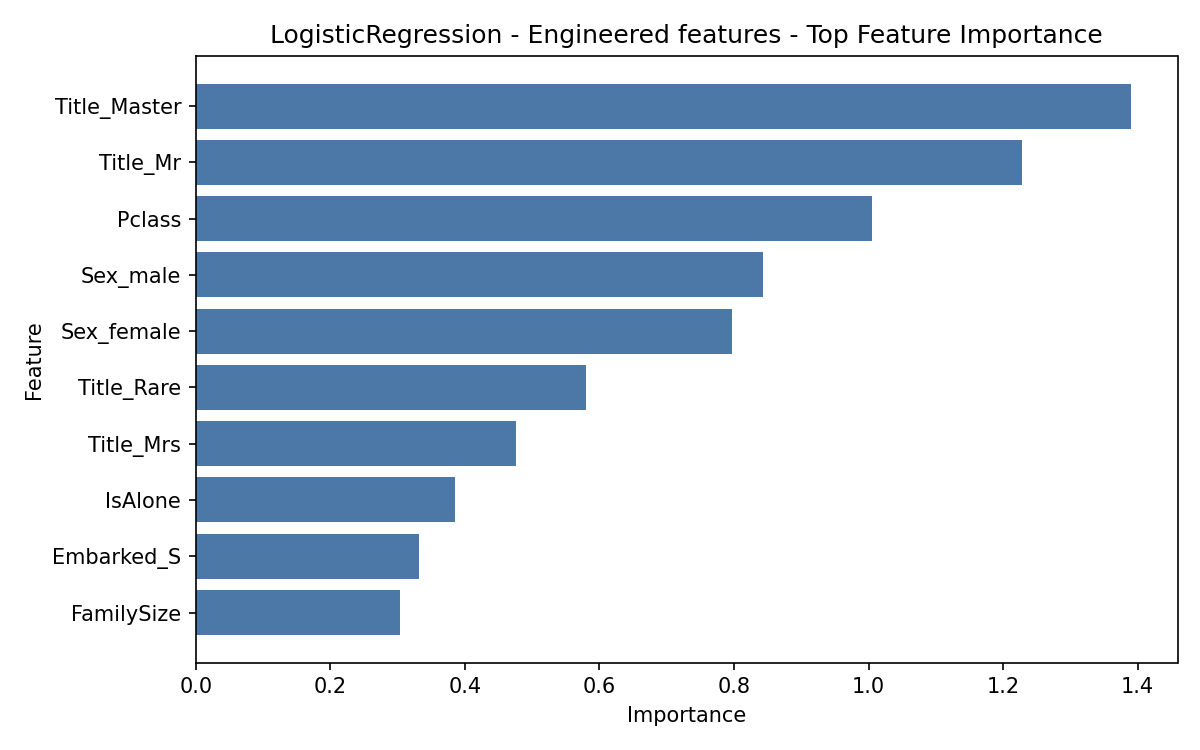

The data file committed next to this chart (first rows):
feature, importance
Title_Master, 1.39
Title_Mr, 1.227
Pclass, 1.005
Sex_male, 0.8434
Sex_female, 0.7965
Title_Rare, 0.58
Title_Mrs, 0.4764
IsAlone, 0.3846
Embarked_S, 0.3322
FamilySize, 0.3033
Embarked_Q, 0.2827
SibSp, 0.2119
Title_Miss, 0.1056
Parch, 0.04454
Age, 0.02869
Fare, 0.003112
Embarked_C, 0.002586
Title_the Countess, 0.0
